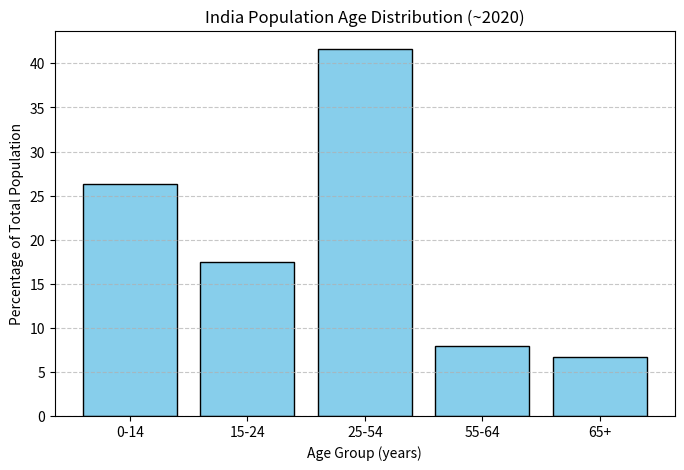

Reproduce this figure in Python.
import matplotlib.pyplot as plt

age_groups = ['0‑14', '15‑24', '25‑54', '55‑64', '65+']
percentages = [26.3, 17.5, 41.6, 7.9, 6.7]  # based on indexmundi data

plt.figure(figsize=(8,5))
plt.bar(age_groups, percentages, color='skyblue', edgecolor='black')
plt.title('India Population Age Distribution (~2020)')
plt.xlabel('Age Group (years)')
plt.ylabel('Percentage of Total Population')
plt.grid(axis='y', linestyle='--', alpha=0.7)
plt.show()
